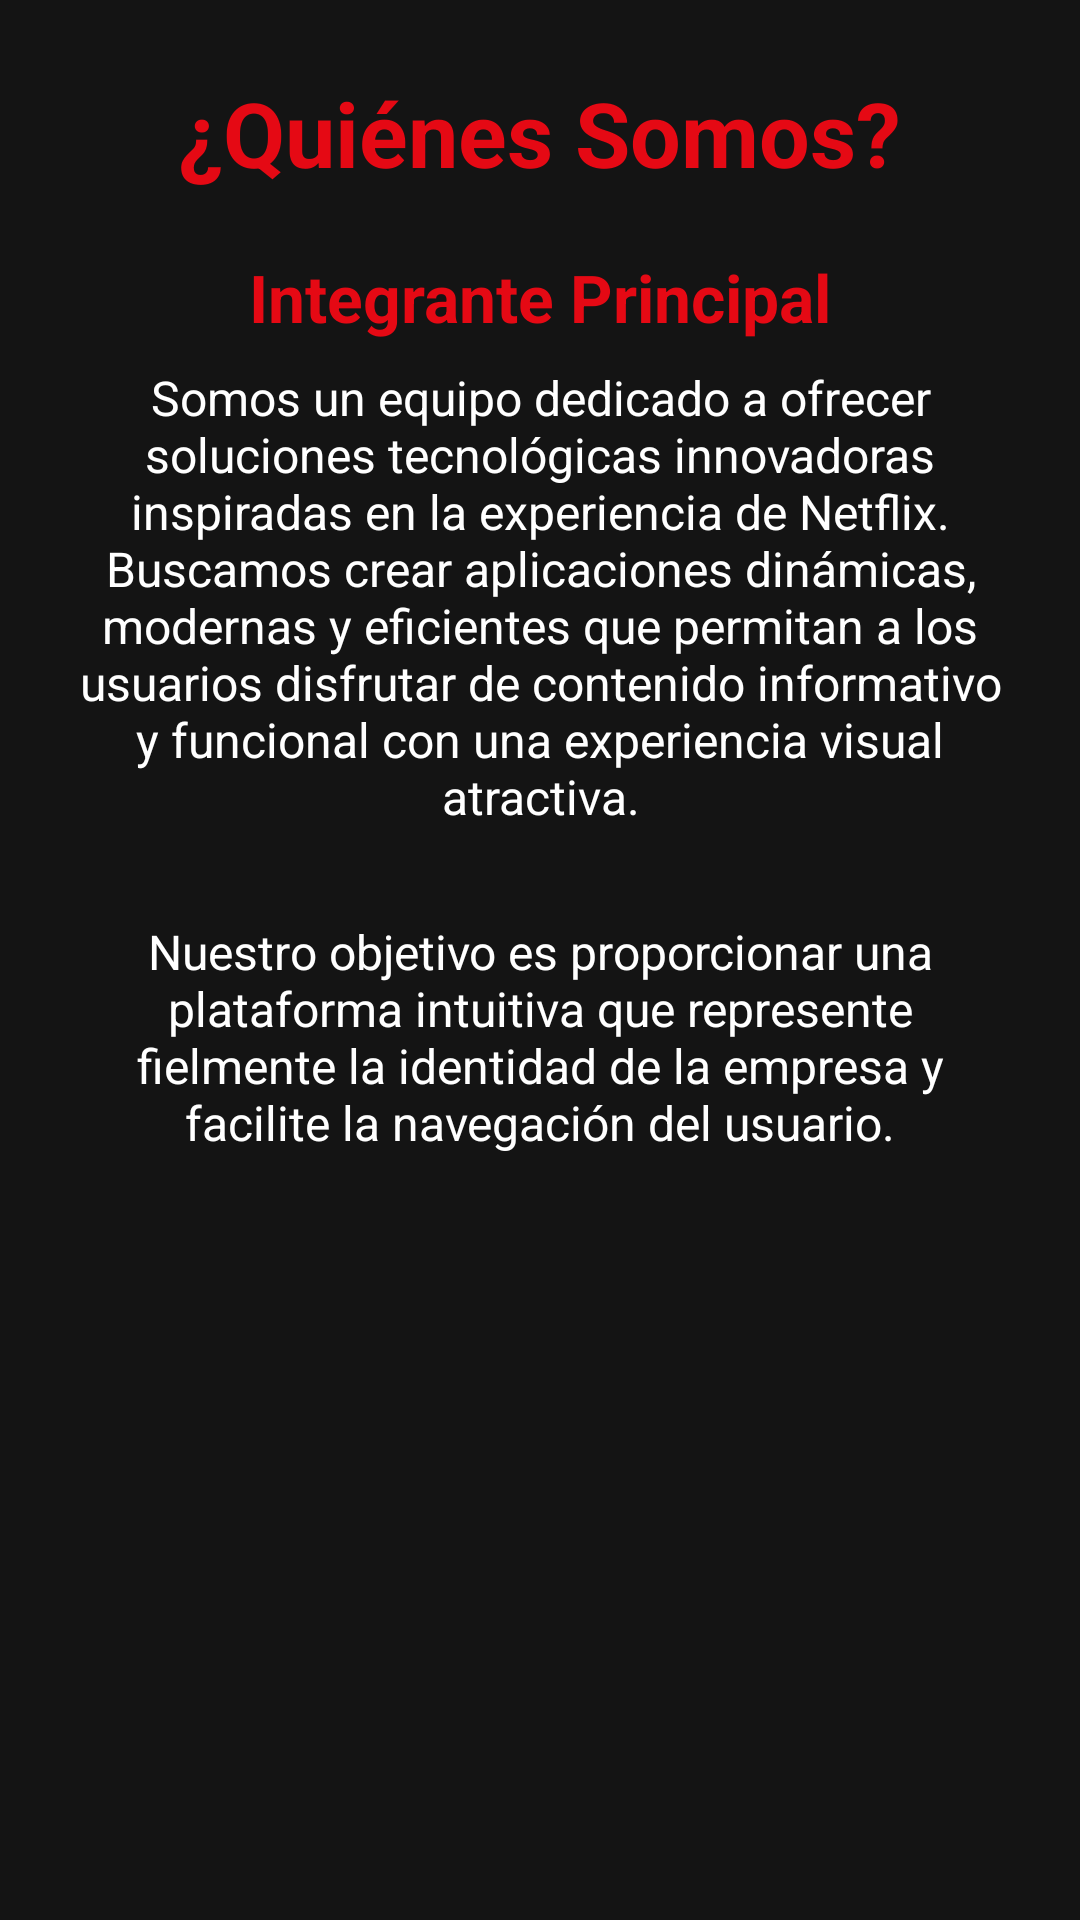

Android layout source for this screen:
<!-- AndroidManifest.xml: application theme Theme.NetflixApp -->
<!-- res/layout/activity_quienes_somos.xml -->
<?xml version="1.0" encoding="utf-8"?>
<ScrollView xmlns:android="http://schemas.android.com/apk/res/android"
    android:layout_width="match_parent"
    android:layout_height="match_parent"
    android:background="@color/netflix_black">

    <LinearLayout
        android:layout_width="match_parent"
        android:layout_height="wrap_content"
        android:orientation="vertical"
        android:padding="24dp"
        android:gravity="center_horizontal">

        
        <TextView
            android:id="@+id/txtTituloQuienesSomos"
            android:layout_width="wrap_content"
            android:layout_height="wrap_content"
            android:text="¿Quiénes Somos?"
            android:textColor="@color/netflix_red"
            android:textSize="30sp"
            android:textStyle="bold"
            android:layout_marginBottom="20dp"/>

        

        
        <TextView
            android:id="@+id/txtNombreIntegrante"
            android:layout_width="wrap_content"
            android:layout_height="wrap_content"
            android:text="Integrante Principal"
            android:textColor="@color/netflix_red"
            android:textSize="22sp"
            android:textStyle="bold"
            android:layout_marginBottom="8dp"/>

        
        <TextView
            android:id="@+id/txtDescripcionIntegrante"
            android:layout_width="match_parent"
            android:layout_height="wrap_content"
            android:text="Somos un equipo dedicado a ofrecer soluciones tecnológicas innovadoras inspiradas en la experiencia de Netflix. Buscamos crear aplicaciones dinámicas, modernas y eficientes que permitan a los usuarios disfrutar de contenido informativo y funcional con una experiencia visual atractiva."
            android:textColor="@color/white"
            android:textSize="16sp"
            android:gravity="center"
            android:layout_marginBottom="30dp"/>

        
        <TextView
            android:id="@+id/txtInfoEquipo"
            android:layout_width="match_parent"
            android:layout_height="wrap_content"
            android:text="Nuestro objetivo es proporcionar una plataforma intuitiva que represente fielmente la identidad de la empresa y facilite la navegación del usuario."
            android:textColor="@color/white"
            android:textSize="16sp"
            android:gravity="center"/>

    </LinearLayout>

</ScrollView>
<!-- resources referenced by this layout -->
<resources>
  <color name="netflix_black">#141414</color>
  <color name="netflix_red">#E50914</color>
  <color name="white">#FFFFFF</color>
  <style name="Theme.NetflixApp" parent="Base.Theme.NetflixApp" />
  <style name="Base.Theme.NetflixApp" parent="Theme.Material3.DayNight.NoActionBar">
  
          
          <item name="colorPrimary">@color/netflix_red</item>
          <item name="colorOnPrimary">@color/white</item>
  
          <item name="colorPrimaryContainer">@color/netflix_red_dark</item>
          <item name="colorOnPrimaryContainer">@color/white</item>
  
          
          <item name="colorSecondary">@color/netflix_red</item>
          <item name="colorOnSecondary">@color/white</item>
  
          
          <item name="android:windowBackground">@color/netflix_black</item>
          <item name="colorSurface">@color/netflix_dark_gray</item>
          <item name="colorOnSurface">@color/white</item>
  
          
          <item name="materialButtonStyle">@style/NetflixButtonStyle</item>
  
          
          <item name="android:textColor">@color/white</item>
  
      </style>
  <color name="netflix_red_dark">#B00710</color>
  <color name="netflix_dark_gray">#181818</color>
  <style name="NetflixButtonStyle" parent="Widget.Material3.Button">
          <item name="backgroundTint">@color/netflix_red</item>
          <item name="android:textColor">@color/white</item>
      </style>
</resources>
